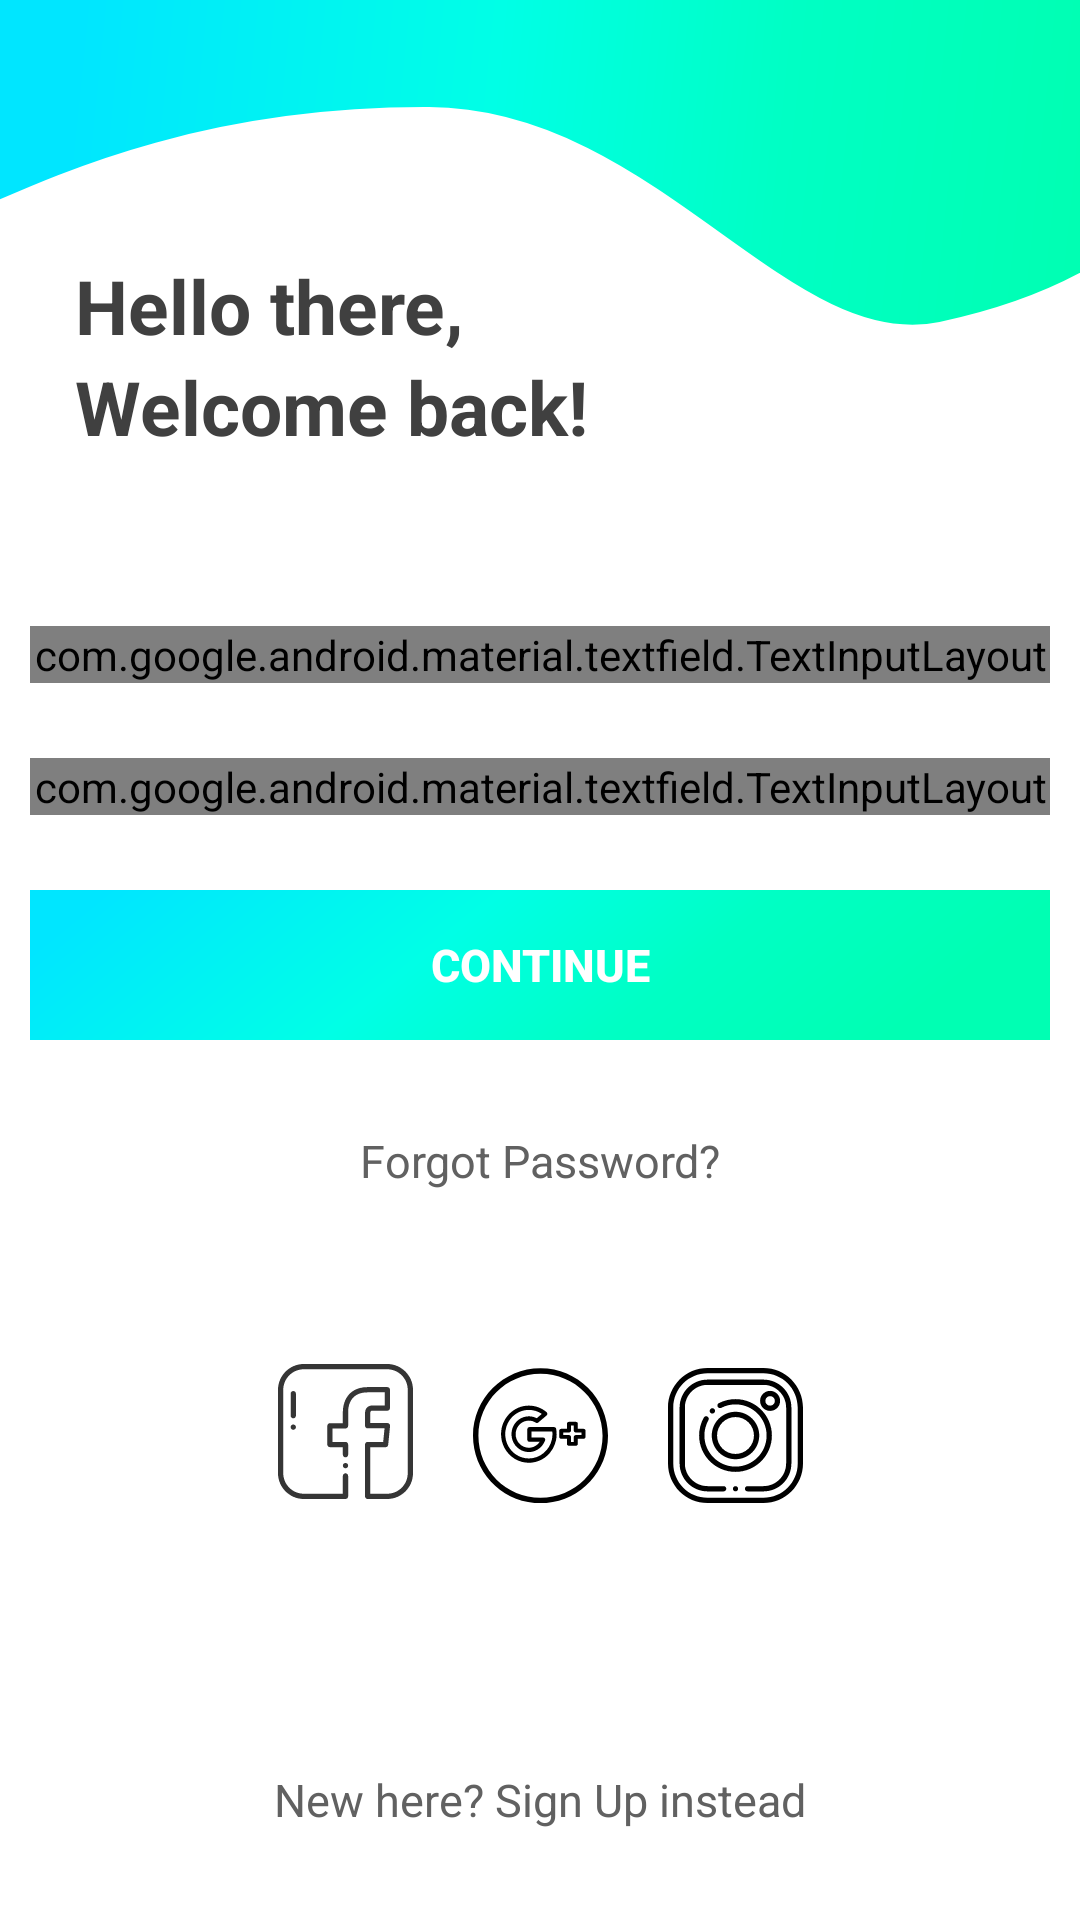

Android layout source for this screen:
<!-- AndroidManifest.xml: application theme AppTheme -->
<!-- res/layout/activity_login.xml -->
<?xml version="1.0" encoding="utf-8"?>
<androidx.constraintlayout.widget.ConstraintLayout xmlns:android="http://schemas.android.com/apk/res/android"
    xmlns:app="http://schemas.android.com/apk/res-auto"
    xmlns:tools="http://schemas.android.com/tools"
    android:layout_width="match_parent"
    android:layout_height="match_parent"
    tools:context=".LoginActivity"
    android:background="@drawable/login_screen_2">

    <TextView
        android:id="@+id/textView5"
        android:layout_width="270dp"
        android:layout_height="wrap_content"
        android:layout_marginStart="25dp"
        android:text="Hello there,"
        android:textColor="#404040"
        android:textSize="25sp"
        android:textStyle="bold"
        app:layout_constraintBottom_toBottomOf="parent"
        app:layout_constraintStart_toStartOf="parent"
        app:layout_constraintTop_toTopOf="parent"
        app:layout_constraintVertical_bias="0.13999999" />

    <TextView
        android:id="@+id/textView2"
        android:layout_width="270dp"
        android:layout_height="wrap_content"
        android:layout_marginStart="25dp"
        android:text="Welcome back!"
        android:textColor="#404040"
        android:textSize="25sp"
        android:textStyle="bold"
        app:layout_constraintBottom_toBottomOf="parent"
        app:layout_constraintStart_toStartOf="parent"
        app:layout_constraintTop_toBottomOf="@+id/textView5"
        app:layout_constraintVertical_bias="0.0" />



    <com.google.android.material.textfield.TextInputLayout
        android:id="@+id/editTextEmail"
        android:layout_width="340dp"
        android:layout_height="wrap_content"
        android:textColorHint="#616161"
        app:hintAnimationEnabled="true"
        app:layout_constraintBottom_toBottomOf="parent"
        app:layout_constraintEnd_toEndOf="parent"
        app:layout_constraintStart_toStartOf="parent"
        app:layout_constraintTop_toBottomOf="@+id/textView2"
        app:layout_constraintVertical_bias="0.120000005"
        style="@style/Widget.MaterialComponents.TextInputLayout.OutlinedBox">

        <com.google.android.material.textfield.TextInputEditText
            android:id="@+id/etEmail"
            android:layout_width="match_parent"
            android:layout_height="wrap_content"
            android:drawableStart="@drawable/custom_icon_email"
            android:drawablePadding="10dp"
            android:hint="Email"
            android:singleLine="true"
            android:textColor="#000"
            android:paddingBottom="20dp"
            android:backgroundTint="#000"
            android:inputType="textEmailAddress"/>
    </com.google.android.material.textfield.TextInputLayout>


    <com.google.android.material.textfield.TextInputLayout
        android:id="@+id/editTextPassword"
        android:layout_width="340dp"
        android:layout_height="wrap_content"
        app:passwordToggleEnabled="true"
        android:layout_marginTop="25dp"
        android:textColorHint="#616161"
        app:hintAnimationEnabled="true"
        app:layout_constraintBottom_toBottomOf="parent"
        app:layout_constraintEnd_toEndOf="parent"
        app:layout_constraintStart_toStartOf="parent"
        app:layout_constraintTop_toBottomOf="@+id/editTextEmail"
        app:layout_constraintVertical_bias="0.0"
        style="@style/Widget.MaterialComponents.TextInputLayout.OutlinedBox">

        <com.google.android.material.textfield.TextInputEditText
            android:id="@+id/etPassword"
            android:layout_width="match_parent"
            android:layout_height="wrap_content"
            android:layout_marginTop="25dp"
            android:textColor="#000"
            android:drawableStart="@drawable/custom_icon_lock"
            android:drawablePadding="10dp"
            android:hint="Password"
            android:singleLine="true"
            android:paddingBottom="20dp"
            android:backgroundTint="#000"
            android:inputType="textPassword"
            android:imeActionId="@android:integer/config_longAnimTime"
            android:imeOptions="actionDone"/>
    </com.google.android.material.textfield.TextInputLayout>


    <Button
        android:id="@+id/loginbtn"
        android:layout_width="340dp"
        android:layout_height="50dp"
        android:layout_marginTop="25dp"
        android:background="@drawable/btn_background_2"
        android:text="CONTINUE"
        android:textColor="@color/white"
        android:textSize="15sp"
        android:textStyle="bold"
        app:layout_constraintBottom_toBottomOf="parent"
        app:layout_constraintEnd_toEndOf="parent"
        app:layout_constraintStart_toStartOf="parent"
        app:layout_constraintTop_toBottomOf="@+id/editTextPassword"
        app:layout_constraintVertical_bias="0.0" />

    <TextView
        android:id="@+id/textView"
        android:layout_width="wrap_content"
        android:layout_height="wrap_content"
        android:text="Forgot Password?"
        android:textColor="#616161"
        android:textSize="15sp"
        app:layout_constraintBottom_toBottomOf="parent"
        app:layout_constraintEnd_toEndOf="parent"
        app:layout_constraintStart_toStartOf="parent"
        app:layout_constraintTop_toBottomOf="@+id/loginbtn"
        app:layout_constraintVertical_bias="0.110000014" />

    <ImageView
        android:id="@+id/imageView"
        android:layout_width="45dp"
        android:layout_height="45dp"
        android:layout_marginEnd="20dp"
        android:tint="#353535"
        app:layout_constraintBottom_toTopOf="@+id/register"
        app:layout_constraintEnd_toStartOf="@+id/imageView2"
        app:layout_constraintHorizontal_bias="1.0"
        app:layout_constraintStart_toStartOf="parent"
        app:layout_constraintTop_toBottomOf="@+id/textView"
        app:layout_constraintVertical_bias="0.39"
        app:srcCompat="@drawable/ic_facebook" />

    <ImageView
        android:id="@+id/imageView2"
        android:layout_width="45dp"
        android:layout_height="45dp"
        android:tint="#000"
        app:layout_constraintBottom_toTopOf="@+id/register"
        app:layout_constraintEnd_toEndOf="parent"
        app:layout_constraintStart_toStartOf="parent"
        app:layout_constraintTop_toBottomOf="@+id/textView"
        app:layout_constraintVertical_bias="0.39999998"
        app:srcCompat="@drawable/ic_google_plus" />

    <ImageView
        android:id="@+id/imageView3"
        android:layout_width="45dp"
        android:layout_height="45dp"
        android:layout_marginStart="20dp"
        android:tint="#000"
        app:layout_constraintBottom_toTopOf="@+id/register"
        app:layout_constraintEnd_toEndOf="parent"
        app:layout_constraintHorizontal_bias="0.0"
        app:layout_constraintStart_toEndOf="@+id/imageView2"
        app:layout_constraintTop_toBottomOf="@+id/textView"
        app:layout_constraintVertical_bias="0.39999998"
        app:srcCompat="@drawable/ic_instagram" />


    <TextView
        android:id="@+id/register"
        android:layout_width="wrap_content"
        android:layout_height="wrap_content"
        android:layout_marginBottom="30dp"
        android:text="New here? Sign Up instead"
        android:textColor="#616161"
        android:textSize="15sp"
        app:layout_constraintBottom_toBottomOf="parent"
        app:layout_constraintEnd_toEndOf="parent"
        app:layout_constraintStart_toStartOf="parent" />

    <ProgressBar
        android:id="@+id/pb_loading_indicator"
        style="?android:attr/progressBarStyle"

        android:layout_width="42dp"
        android:layout_height="42dp"
        app:layout_constraintBottom_toBottomOf="parent"
        app:layout_constraintEnd_toEndOf="parent"
        android:visibility="invisible"
        android:theme="@style/ProgressBarTheme"
        android:translationZ="10dp"
        app:layout_constraintStart_toStartOf="parent"
        app:layout_constraintTop_toTopOf="parent" />


</androidx.constraintlayout.widget.ConstraintLayout>
<!-- resources referenced by this layout -->
<resources>
  <color name="white">#FFFFFF</color>
  <!-- drawable custom_icon_email (drawable) -->
  <?xml version="1.0" encoding="utf-8"?>
  <selector xmlns:android="http://schemas.android.com/apk/res/android">
  
      <item android:state_focused="true"
          android:drawable="@drawable/ic_email_black_24dp_focused"/>
      <item android:state_focused="false"
          android:drawable="@drawable/ic_email_black_24dp"/>
  
  </selector>
  <!-- drawable custom_icon_lock (drawable) -->
  <?xml version="1.0" encoding="utf-8"?>
  <selector xmlns:android="http://schemas.android.com/apk/res/android">
  
  
      <item android:state_focused="true"
          android:drawable="@drawable/ic_lock_black_24dp_focused"/>
      <item android:state_focused="false"
          android:drawable="@drawable/ic_lock_black_24dp"/>
  </selector>
  <style name="ProgressBarTheme" parent="ThemeOverlay.AppCompat.Light">
          <item name="colorAccent">#000</item>
      </style>
  <style name="AppTheme" parent="Theme.AppCompat.Light.DarkActionBar">
          
          <item name="colorPrimary">@color/colorPrimary</item>
          <item name="colorPrimaryDark">@color/colorAccent</item>
          <item name="colorAccent">@color/colorAccent</item>
          <item name="android:windowLightStatusBar">true</item>
      </style>
  <!-- drawable ic_email_black_24dp (drawable) -->
  <vector android:autoMirrored="true" android:height="24dp"
      android:viewportHeight="24.0" android:viewportWidth="24.0"
      android:width="24dp" xmlns:android="http://schemas.android.com/apk/res/android">
      <path android:fillColor="#404040" android:pathData="M20,4L4,4c-1.1,0 -1.99,0.9 -1.99,2L2,18c0,1.1 0.9,2 2,2h16c1.1,0 2,-0.9 2,-2L22,6c0,-1.1 -0.9,-2 -2,-2zM20,8l-8,5 -8,-5L4,6l8,5 8,-5v2z"/>
  </vector>
  <!-- drawable ic_lock_black_24dp (drawable) -->
  <vector android:autoMirrored="true" android:height="24dp"
      android:viewportHeight="24.0" android:viewportWidth="24.0"
      android:width="24dp" xmlns:android="http://schemas.android.com/apk/res/android">
      <path android:fillColor="#404040" android:pathData="M18,8h-1L17,6c0,-2.76 -2.24,-5 -5,-5S7,3.24 7,6v2L6,8c-1.1,0 -2,0.9 -2,2v10c0,1.1 0.9,2 2,2h12c1.1,0 2,-0.9 2,-2L20,10c0,-1.1 -0.9,-2 -2,-2zM12,17c-1.1,0 -2,-0.9 -2,-2s0.9,-2 2,-2 2,0.9 2,2 -0.9,2 -2,2zM15.1,8L8.9,8L8.9,6c0,-1.71 1.39,-3.1 3.1,-3.1 1.71,0 3.1,1.39 3.1,3.1v2z"/>
  </vector>
  <style name="Theme.AppCompat.Light.DarkActionBar" parent="@style/Theme.AppCompat.Light">
          <item name="actionBarStyle">@style/Widget.Styled.ActionBar</item>
      </style>
  <color name="colorPrimary">#00FFE6</color>
  <color name="colorAccent">#00cbb4</color>
  <style name="Widget.Styled.ActionBar" parent="@style/Widget.AppCompat.Light.ActionBar">
          <item name="titleTextStyle">@style/ActionBarTitleText</item>
          <item name="background">@color/colorPrimary</item>
      </style>
  <style name="ActionBarTitleText" parent="@style/TextAppearance.AppCompat.Widget.ActionBar.Title">
      <item name="android:textColor">@color/primary_text_action_bar</item>
      </style>
  <color name="primary_text_action_bar">#024E46</color>
</resources>
